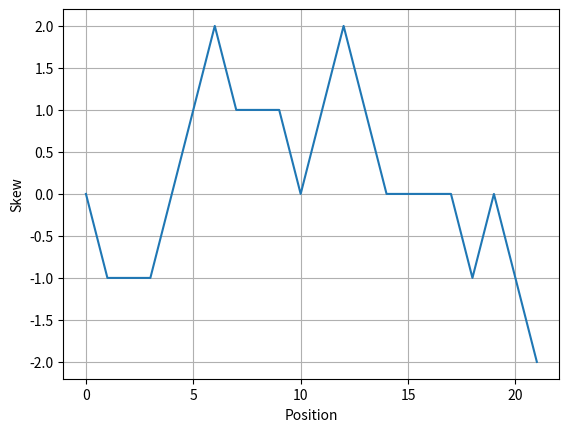

Reproduce this figure in Python.
import matplotlib.pyplot as plt
def calculate_skew(sequence):
    skew = [0]
    score = 0
    for nuc in sequence:
        if nuc == "C":
            score -= 1
        if nuc == "G":
            score += 1
        skew.append(score)
    return skew


seq = "CATGGGCATCGGCCATACGCC"
print(calculate_skew(seq))
skew_values = calculate_skew(seq)
positions = range(len(calculate_skew(seq)))
plt.plot(positions, skew_values)
plt.xlabel("Position")
plt.ylabel("Skew")
plt.grid(True)
plt.show()
#This code computes the cumulative GC skew across a DNA sequence to track changes in nucleotide composition position by position and creates a plot, done